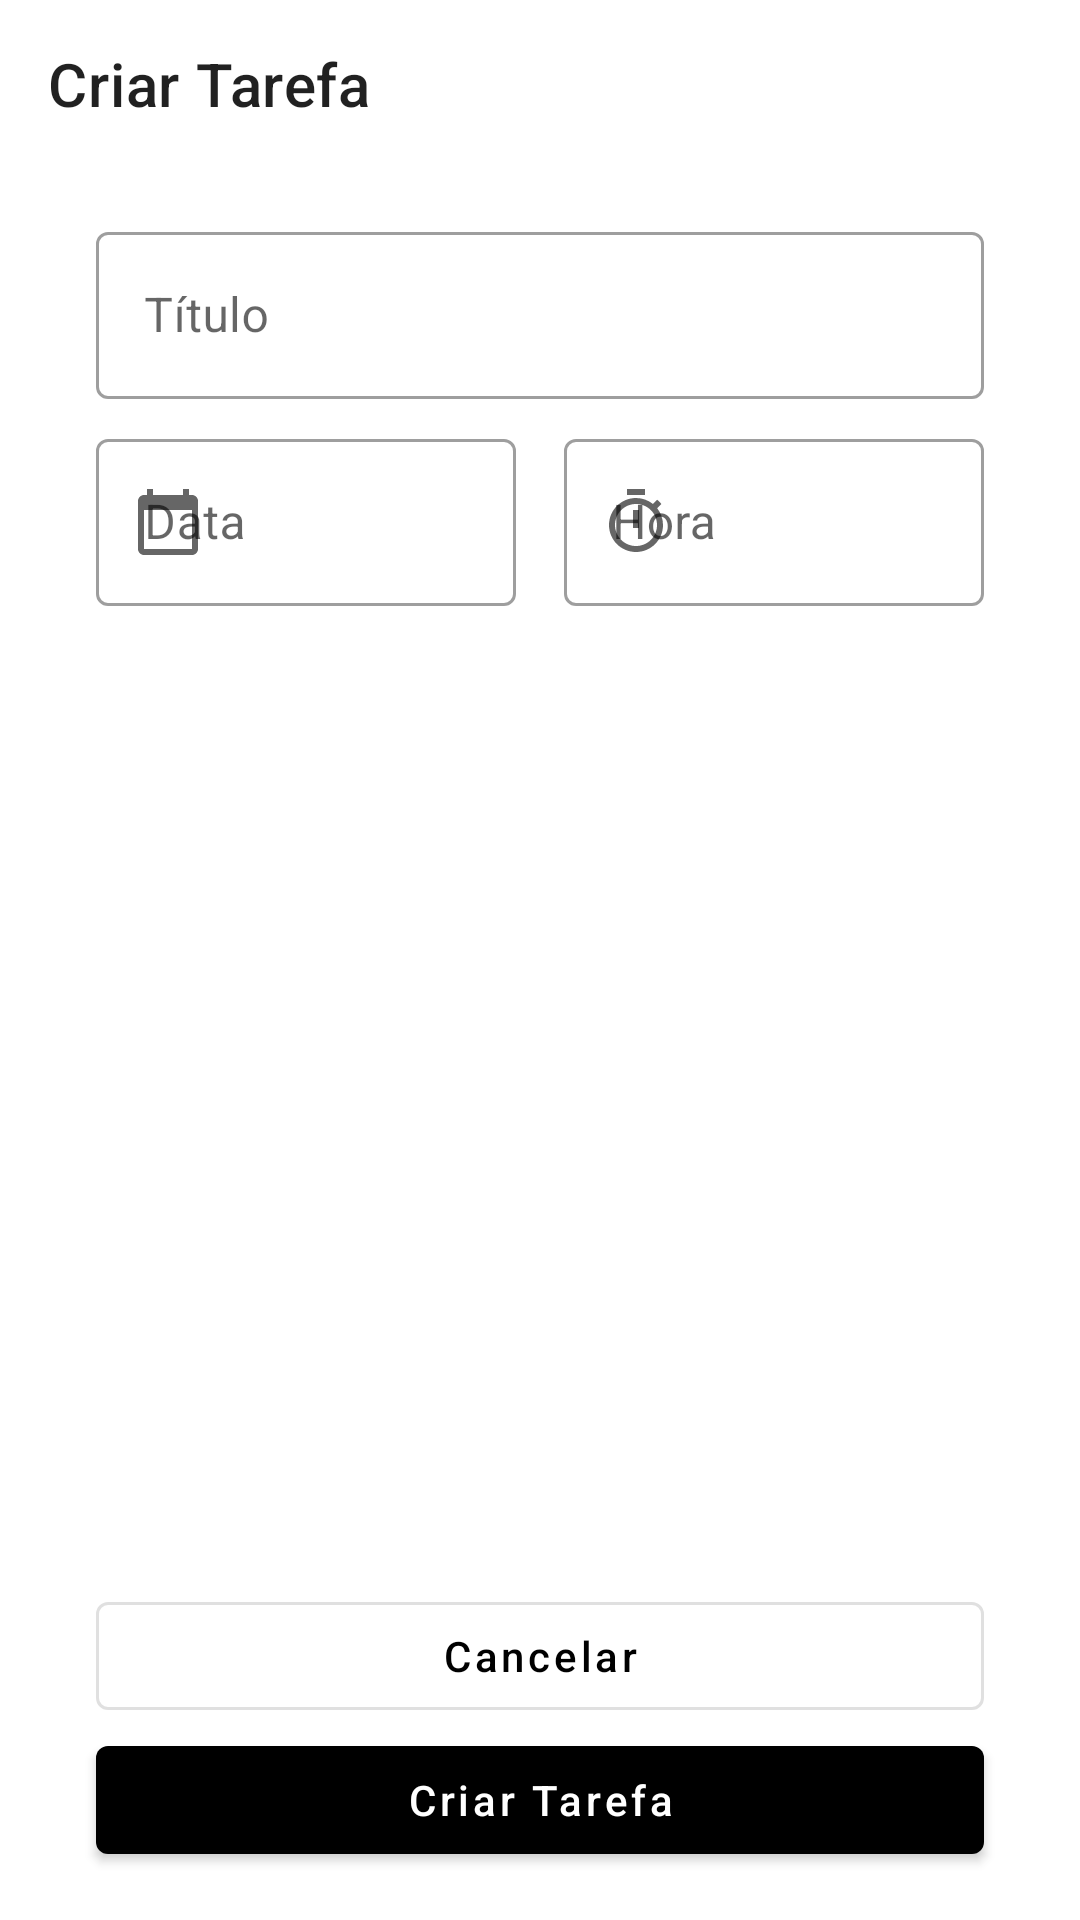

Android layout source for this screen:
<!-- AndroidManifest.xml: application theme Theme.ToDoList -->
<!-- res/layout/activity_add_task.xml -->
<?xml version="1.0" encoding="utf-8"?>
<androidx.constraintlayout.widget.ConstraintLayout xmlns:android="http://schemas.android.com/apk/res/android"
    xmlns:tools="http://schemas.android.com/tools"
    android:layout_width="match_parent"
    android:layout_height="match_parent"
    xmlns:app="http://schemas.android.com/apk/res-auto">

    <com.google.android.material.appbar.MaterialToolbar
        android:id="@+id/toolbar"
        android:layout_width="match_parent"
        app:layout_constraintTop_toTopOf="parent"
        app:title="@string/label_new_task"
        app:navigationIcon="@drawable/ic_navigate"
        android:layout_height="wrap_content"/>

    <androidx.constraintlayout.widget.Guideline
        android:id="@+id/guide_start"
        android:orientation="vertical"
        app:layout_constraintGuide_begin="32dp"
        android:layout_width="match_parent"
        android:layout_height="wrap_content"/>

    <androidx.constraintlayout.widget.Guideline
        android:id="@+id/guide_end"
        android:orientation="vertical"
        app:layout_constraintGuide_end="32dp"
        android:layout_width="match_parent"
        android:layout_height="wrap_content"/>


    <com.google.android.material.textfield.TextInputLayout
        android:id="@+id/til_title"
        style="@style/Widget.MaterialComponents.TextInputLayout.OutlinedBox"
        android:layout_width="0dp"
        android:layout_height="wrap_content"
        app:layout_constraintStart_toStartOf="@id/guide_start"
        app:layout_constraintEnd_toEndOf="@id/guide_end"
        android:hint="@string/label_title"
        android:layout_marginTop="16dp"
        app:layout_constraintTop_toBottomOf="@id/toolbar">



        <com.google.android.material.textfield.TextInputEditText
            android:layout_width="match_parent"
            android:layout_height="wrap_content"
            android:inputType="text"/>


    </com.google.android.material.textfield.TextInputLayout>

    <com.google.android.material.textfield.TextInputLayout
        android:id="@+id/til_date"
        android:layout_marginTop="8dp"
        android:layout_marginEnd="16dp"
        android:hint="@string/label_date"
        style="@style/Widget.MaterialComponents.TextInputLayout.OutlinedBox"
        app:startIconDrawable="@drawable/ic_calendar"
        android:layout_width="0dp"
        android:layout_height="wrap_content"
        app:layout_constraintEnd_toStartOf="@+id/til_hour"
        app:layout_constraintStart_toStartOf="@id/guide_start"
        app:layout_constraintTop_toBottomOf="@id/til_title">

        <com.google.android.material.textfield.TextInputEditText
            android:layout_width="match_parent"
            android:inputType="none"
            android:focusable="false"

            android:layout_height="wrap_content"/>


    </com.google.android.material.textfield.TextInputLayout>

    <com.google.android.material.textfield.TextInputLayout
        android:id="@+id/til_hour"
        android:hint="@string/label_hour"
        style="@style/Widget.MaterialComponents.TextInputLayout.OutlinedBox"
        app:startIconDrawable="@drawable/ic_timer"
        android:layout_width="0dp"
        app:layout_constraintEnd_toEndOf="@id/guide_end"
        app:layout_constraintStart_toEndOf="@id/til_date"
        app:layout_constraintTop_toTopOf="@id/til_date"
        android:layout_height="wrap_content">

        <com.google.android.material.textfield.TextInputEditText
            android:layout_width="match_parent"
            android:focusable="false"
            android:inputType="none"

            android:layout_height="wrap_content"/>

    </com.google.android.material.textfield.TextInputLayout>

    <com.google.android.material.button.MaterialButton
        android:id="@+id/btn_cancel"
        style="@style/Widget.MaterialComponents.Button.OutlinedButton"
        android:layout_width="0dp"
        android:layout_height="wrap_content"
        android:text="@string/label_cancel"
        android:textAllCaps="false"
        app:layout_constraintBottom_toTopOf="@+id/btn_new_task"
        app:layout_constraintEnd_toEndOf="@id/guide_end"
        app:layout_constraintStart_toStartOf="@id/guide_start" />

    <com.google.android.material.button.MaterialButton
        android:id="@+id/btn_new_task"
        app:layout_constraintStart_toStartOf="@id/guide_start"
        app:layout_constraintEnd_toEndOf="@id/guide_end"
        android:layout_marginBottom="16dp"
        style="@style/Widget.MaterialComponents.Button"
        android:text="@string/label_new_task"
        android:textAllCaps="false"
        app:layout_constraintBottom_toBottomOf="parent"
        android:layout_width="0dp"
        android:layout_height="wrap_content">

    </com.google.android.material.button.MaterialButton>




</androidx.constraintlayout.widget.ConstraintLayout>
<!-- resources referenced by this layout -->
<resources>
  <!-- drawable ic_calendar (drawable) -->
  <vector android:height="24dp" android:tint="#161515"
      android:viewportHeight="24" android:viewportWidth="24"
      android:width="24dp" xmlns:android="http://schemas.android.com/apk/res/android">
      <path android:fillColor="@android:color/white" android:pathData="M20,3h-1L19,1h-2v2L7,3L7,1L5,1v2L4,3c-1.1,0 -2,0.9 -2,2v16c0,1.1 0.9,2 2,2h16c1.1,0 2,-0.9 2,-2L22,5c0,-1.1 -0.9,-2 -2,-2zM20,21L4,21L4,8h16v13z"/>
  </vector>
  <!-- drawable ic_timer (drawable) -->
  <vector android:height="24dp" android:tint="#161515"
      android:viewportHeight="24" android:viewportWidth="24"
      android:width="24dp" xmlns:android="http://schemas.android.com/apk/res/android">
      <path android:fillColor="@android:color/white" android:pathData="M15,1L9,1v2h6L15,1zM11,14h2L13,8h-2v6zM19.03,7.39l1.42,-1.42c-0.43,-0.51 -0.9,-0.99 -1.41,-1.41l-1.42,1.42C16.07,4.74 14.12,4 12,4c-4.97,0 -9,4.03 -9,9s4.02,9 9,9 9,-4.03 9,-9c0,-2.12 -0.74,-4.07 -1.97,-5.61zM12,20c-3.87,0 -7,-3.13 -7,-7s3.13,-7 7,-7 7,3.13 7,7 -3.13,7 -7,7z"/>
  </vector>
  <string name="label_cancel">Cancelar</string>
  <string name="label_date">Data</string>
  <string name="label_hour">Hora</string>
  <string name="label_new_task">Criar Tarefa</string>
  <string name="label_title">Título</string>
  <style name="Theme.ToDoList" parent="Theme.MaterialComponents.Light.NoActionBar">
          <item name="colorPrimary">@color/black</item>
          <item name="colorPrimaryDark">@color/black</item>
  
  
          <item name="colorSecondary">@color/black</item>
          <item name="colorOnSecondary">@color/white</item>
  
      </style>
  <!-- not gathered from this repository: default colours our renderer supplied (Android Studio template values) -->
  <color name="black">#FF000000</color>
  <color name="white">#FFFFFFFF</color>
</resources>
